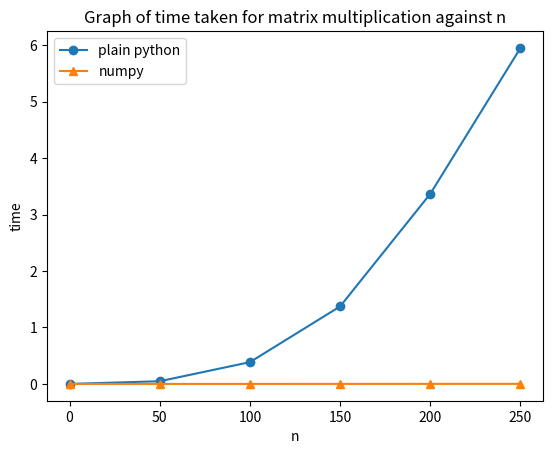

The matplotlib source for this figure:
#!/usr/bin/env python3
import time
import numpy as np
import matplotlib.pyplot as plt

def multiply(a, b):
    n = len(a)

    c = [[0 for i in range(n)] for j in range(n)]
    for i in range(n):
        for j in range(n):
            for k in range(n):
                c[i][j] += a[i][k] * b[k][j]

    return c

data1 = { 'n': [], 'time': [] }
data2 = { 'n': [], 'time': [] }

for n in range(0,300,50):
    a = np.random.rand(n, n)
    b = np.random.rand(n, n)
    #print(multiply(a,b))
    #print(np.dot(a,b))

    s1 = time.time()
    r1 = multiply(a,b)
    e1 = time.time()

    data1['n'].append(n)
    data1['time'].append(e1-s1)

    s2 = time.time()
    r2 = np.dot(a,b)
    e2 = time.time()

    data2['n'].append(n)
    data2['time'].append(e2-s2)

plt.plot('n', 'time', marker='o', data=data1, label='plain python')
plt.plot('n', 'time', marker='^', data=data2, label='numpy')

plt.legend()

plt.xlabel('n')
plt.ylabel('time')
plt.title('Graph of time taken for matrix multiplication against n')

plt.show()
plt.savefig('figure.png')
